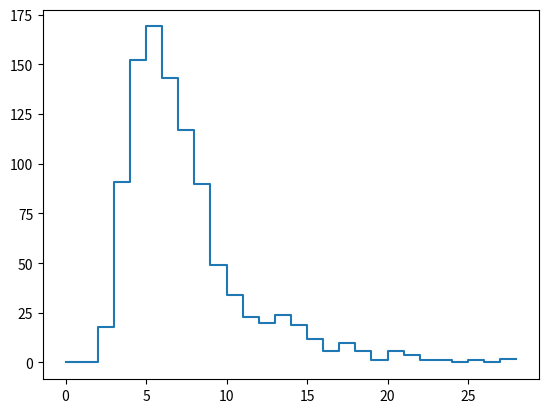

The matplotlib source for this figure:
import random
import matplotlib.pyplot as plt
import numpy as np

res = []

for _ in range(1000):
    s = 0
    p = 0
    while p < 25:
        p += random.randint(1, 6)
        if p == 1:
            p = 12
        elif p == 13:
            p = 22
        elif p == 14:
            p = 3
        elif p == 20:
            p = 8
        s += 1
    res.append(s)

print(f'Shortest game duration: {min(res):4d}')
print(f'Mean game duration    : {np.mean(res):6.1f} ± {np.std(res):.1f}')
print(f'Longest game duration : {max(res):4d}')

hv, hb = np.histogram(res, bins=np.arange(0, max(res)))
plt.step(hb[:-1], hv)
plt.show()
